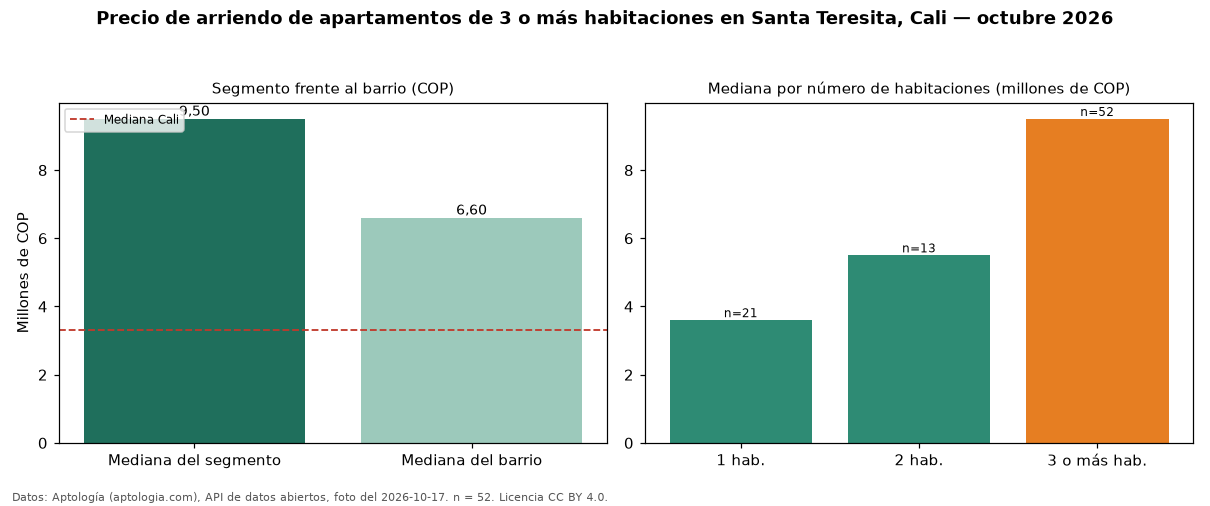

The table this chart was drawn from, first rows:
seccion, metrica, valor_cop, n
precio, mediana, 9500000, 52
habitaciones, 1, 3600000, 21
habitaciones, 2, 5500000, 13
habitaciones, 3+, 9500000, 52
barrio, mediana_barrio_todos_los_tamanos, 6600000, 88
ciudad, mediana_ciudad, 3300000, 
fuente, fecha_foto, 2026-10-17, 
fuente, atribucion, https://www.aptologia.com/arriendo/cali/…, 
